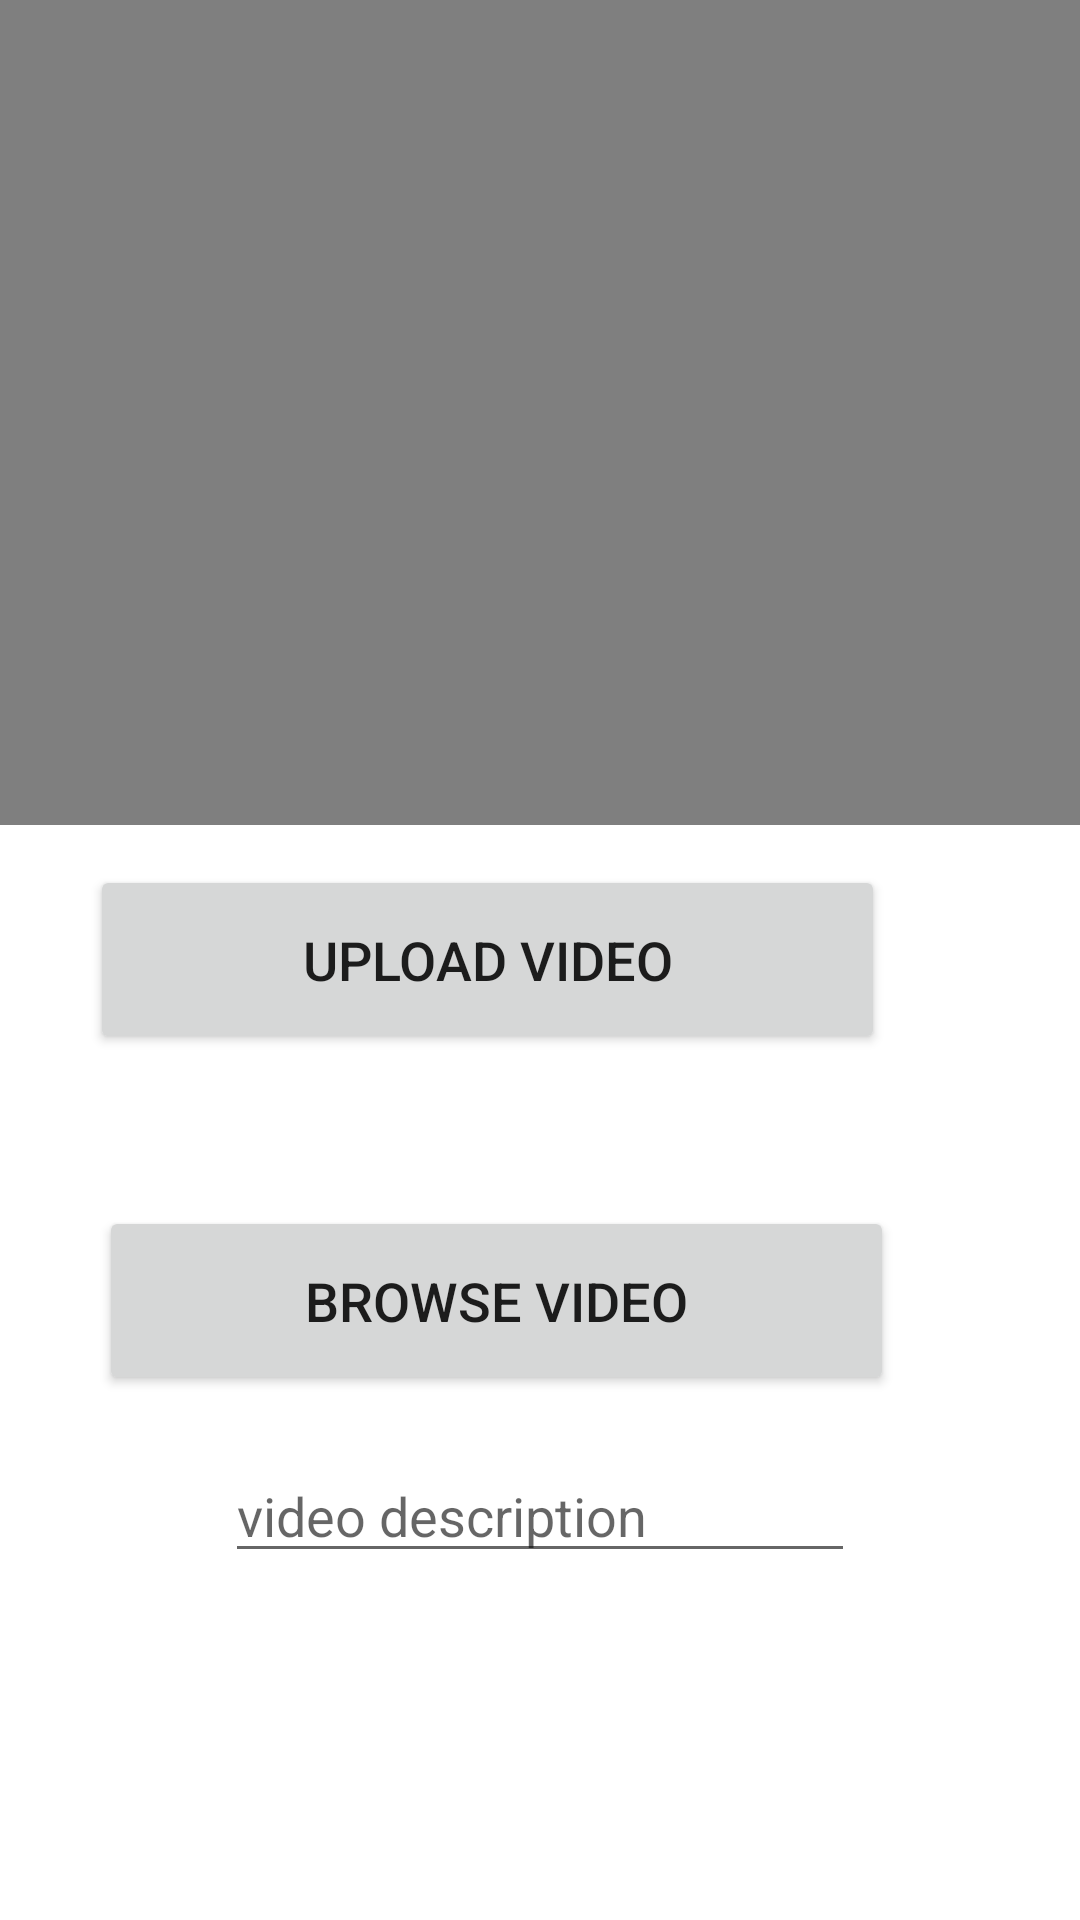

Write the Android layout XML for this screen, with the resource values it uses.
<!-- AndroidManifest.xml: application theme Theme.MachineTestVoyager -->
<!-- res/layout/activity_add_video.xml -->
<?xml version="1.0" encoding="utf-8"?>
<RelativeLayout xmlns:android="http://schemas.android.com/apk/res/android"
    xmlns:app="http://schemas.android.com/apk/res-auto"
    xmlns:tools="http://schemas.android.com/tools"
    android:id="@+id/videoTitle"
    android:layout_width="match_parent"
    android:layout_height="match_parent"
    tools:context=".AddVideo">

    <VideoView
        android:id="@+id/videoView"
        android:layout_width="410dp"
        android:layout_height="275dp"
        app:layout_constraintBottom_toBottomOf="parent"
        app:layout_constraintEnd_toEndOf="parent"
        app:layout_constraintHorizontal_bias="0.0"
        app:layout_constraintStart_toStartOf="parent"
        app:layout_constraintTop_toTopOf="parent"
        app:layout_constraintVertical_bias="0.002" />

    <Button
        android:id="@+id/browse"
        android:layout_width="265dp"
        android:layout_height="63dp"
        android:layout_alignParentTop="true"
        android:layout_alignParentEnd="true"
        android:layout_centerHorizontal="true"
        android:layout_marginTop="402dp"
        android:layout_marginEnd="62dp"
        android:text="Browse Video"
        android:textSize="18sp"
        app:layout_constraintBottom_toBottomOf="parent"
        app:layout_constraintEnd_toEndOf="parent"
        app:layout_constraintStart_toStartOf="parent"
        app:layout_constraintTop_toTopOf="parent" />

    <Button
        android:id="@+id/upload"
        android:layout_width="265dp"
        android:layout_height="63dp"
        android:layout_alignParentEnd="true"
        android:layout_centerInParent="true"
        android:layout_marginEnd="65dp"
        android:layout_marginBottom="220dp"
        android:text="Upload Video"
        android:textSize="18sp"
        app:layout_constraintBottom_toBottomOf="parent"
        app:layout_constraintEnd_toEndOf="parent"
        app:layout_constraintStart_toStartOf="parent"
        app:layout_constraintTop_toBottomOf="@+id/browse"
        app:layout_constraintVertical_bias="1.0" />

    <EditText
        android:id="@+id/videotitle"
        android:layout_width="wrap_content"
        android:layout_height="wrap_content"
        android:layout_alignParentTop="true"
        android:layout_centerHorizontal="true"
        android:layout_marginTop="483dp"
        android:ems="10"
        android:inputType="textPersonName"
        android:hint="video description" />


</RelativeLayout>
<!-- resources referenced by this layout -->
<resources>
  <style name="Theme.MachineTestVoyager" parent="Theme.MaterialComponents.DayNight.DarkActionBar">
          
          <item name="colorPrimary">@color/purple_500</item>
          <item name="colorPrimaryVariant">@color/purple_700</item>
          <item name="colorOnPrimary">@color/white</item>
          
          <item name="colorSecondary">@color/teal_200</item>
          <item name="colorSecondaryVariant">@color/teal_700</item>
          <item name="colorOnSecondary">@color/black</item>
          
          <item name="android:statusBarColor">?attr/colorPrimaryVariant</item>
          
      </style>
  <color name="purple_500">#FF6200EE</color>
  <color name="purple_700">#FF3700B3</color>
  <color name="white">#FFFFFFFF</color>
  <color name="teal_200">#FF03DAC5</color>
  <color name="teal_700">#FF018786</color>
  <color name="black">#FF000000</color>
</resources>
